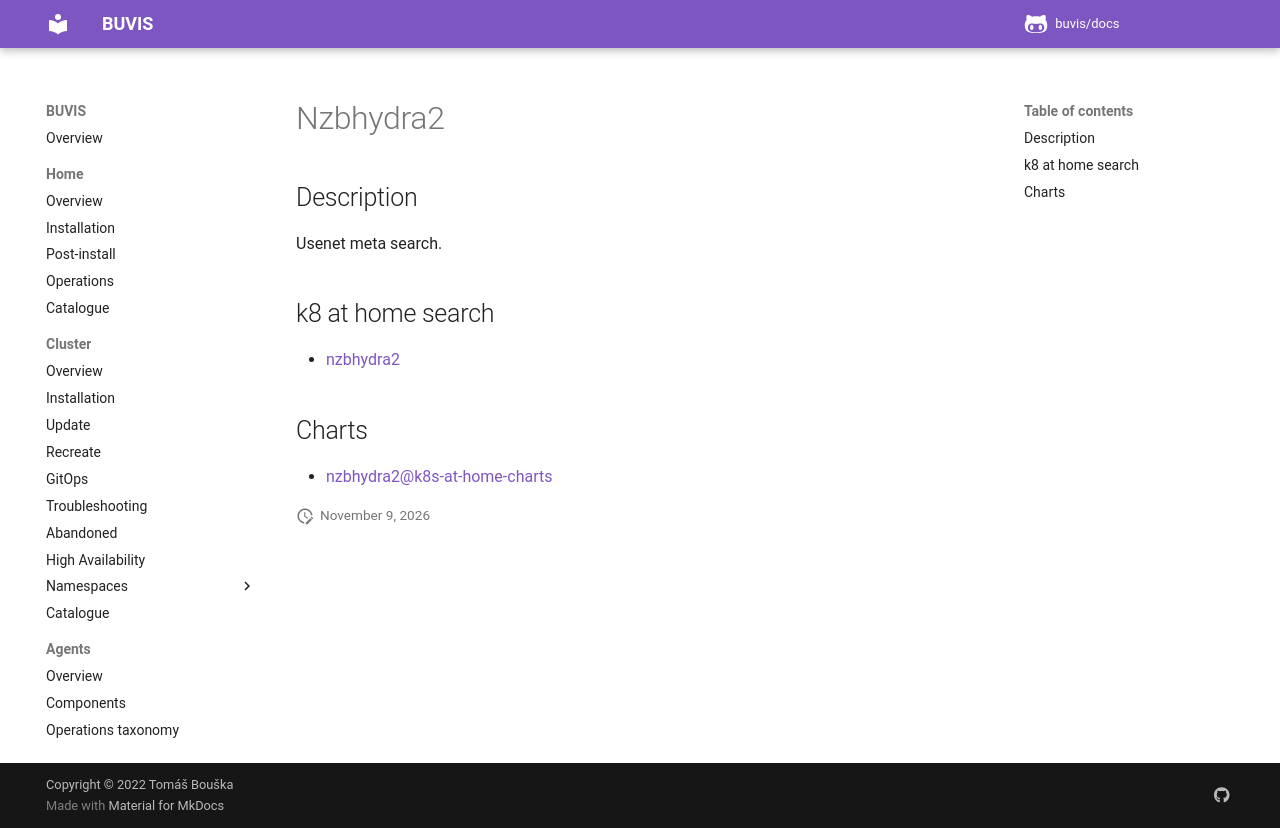

repository: buvis/docs · page: cluster/catalogue/nzbhydra2/index.html · generator: mkdocs

# Nzbhydra2

## Description

Usenet meta search.

## k8 at home search

- [nzbhydra2](https://nanne.dev/k8s-at-home-search/#/nzbhydra2)

## Charts

- [nzbhydra2@k8s-at-home-charts](https://k8s-at-home.com/charts/)
